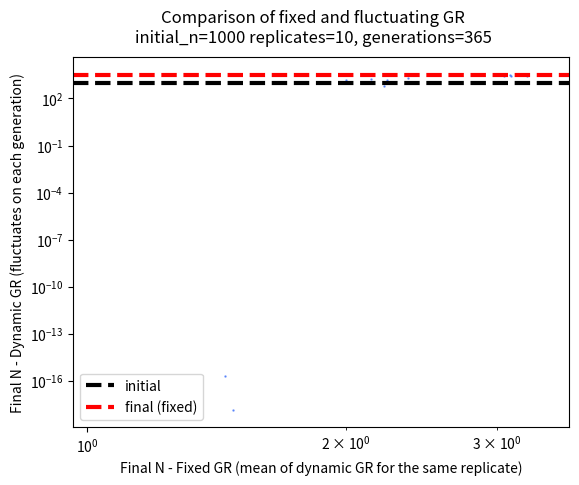

Reproduce this figure in Python. (Note: this script raises an exception after producing the figure.)
"""
pop_growth_modelling.py

Common functions used for population growth modelling.
"""
from typing import List
import matplotlib.pyplot as plt
import numpy as np
import pandas as pd
import seaborn as sns
from scipy import stats

USE_EXPERIMENTAL_PLUS_ONE = True
AVERAGE_EXPERIMENTAL_GR = 0.003  # old value = 0.271717555
AVERAGE_EXPERIMENTAL_GR_STD = 0.004 # old value = 0.335737853


if USE_EXPERIMENTAL_PLUS_ONE:
    SETTINGS = {
        'replicates': 10,
        'initial_n': 1000,
        'generations': 365,
        'growth_rate': AVERAGE_EXPERIMENTAL_GR,
        'growth_rate_std': AVERAGE_EXPERIMENTAL_GR_STD
    }
else:
    SETTINGS = {
        'replicates': 1000,
        'initial_n': 1000,
        'generations': 20,
        # 320520 cells after 20 generations
        'growth_rate': 320520**(1/20),
        # normalized based on experimental data: GR=0.3357, GR_SD = 0.2717
        'growth_rate_std': (320520**(1/20) / 0.3357) * 0.2717
    }


def main(replicates: int, initial_n: int, generations: int, growth_rate: float, growth_rate_std: float) -> None:
    # extract gaussian/uniform parameters from experimental input distribution
    gaussian_params = {
        'mi': growth_rate,
        'sigma': growth_rate_std,
    }
    uniform_params = {
        'lower': growth_rate - 3 * growth_rate_std,
        'upper': growth_rate + 3 * growth_rate_std,
    }
    # initialize containers for storing data during main loop
    colnames = ['fixed', 'gaussian_1', 'gaussian_2', 'gaussian_3']
    df = pd.DataFrame(columns=colnames)
    gaussdf_names = [[f'gauss_{i+1}_sigma',
                      f'N_{i+1}_sigma',
                      f'gauss_{i+1}_sigma_mult10',
                      f'N_{i+1}_sigma_mult10',
                      f'gauss_{i+1}_sigma_mult100',
                      f'N_{i + 1}_sigma_mult100']
                     for i in range(replicates)]
    gaussdf_names = [item for sublist in gaussdf_names for item in sublist]
    gauss_df = pd.DataFrame(columns=gaussdf_names)
    gaussians = []
    gauss_sd = []
    unif_means = []
    unif_sd = []
    # main loop
    for i in range(replicates):
        starting_sigma = gaussian_params['sigma']
        # fixed N (should be always the same)
        fixed_final_n = calculate_fixed_final_n(initial_n=initial_n, generations=generations, growth_rate=growth_rate)
        # Gaussian GR distribution
        gaussian_gr_sample_1 = get_gaussian_growth_rate_sample(**gaussian_params, generations=generations)
        gaussian_final_n_1 = calculate_random_final_n(initial_n=initial_n, gr_sample=gaussian_gr_sample_1)
        gaussian_params['sigma'] *= 10
        gaussian_gr_sample_2 = get_gaussian_growth_rate_sample(**gaussian_params, generations=generations)
        gaussian_final_n_2 = calculate_random_final_n(initial_n=initial_n, gr_sample=gaussian_gr_sample_2)
        gaussian_params['sigma'] *= 10
        gaussian_gr_sample_3 = get_gaussian_growth_rate_sample(**gaussian_params, generations=generations)
        gaussian_final_n_3 = calculate_random_final_n(initial_n=initial_n, gr_sample=gaussian_gr_sample_3)
        # Uniform GR distribution
        # uniform_gr_sample = get_uniform_growth_rate_sample(**uniform_params, generations=generations)
        # uniform_final_n = calculate_random_final_n(initial_n=initial_n, gr_sample=uniform_gr_sample)
        # Add values to containers
        s = pd.Series([fixed_final_n, gaussian_final_n_1, gaussian_final_n_2, gaussian_final_n_3], index=colnames)
        df.loc[len(df), :] = s
        gauss_df[f'gauss_{i+1}_sigma'] = gaussian_gr_sample_1
        gauss_df[f'N_{i+1}_sigma'] = calculate_random_final_n_vec(initial_n=initial_n,
                                                                  gr_sample=gaussian_gr_sample_1)
        gauss_df[f'gauss_{i+1}_sigma_mult10'] = gaussian_gr_sample_2
        gauss_df[f'N_{i+1}_sigma_mult10'] = calculate_random_final_n_vec(initial_n=initial_n,
                                                                        gr_sample=gaussian_gr_sample_2)
        gauss_df[f'gauss_{i+1}_sigma_mult100'] = gaussian_gr_sample_3
        gauss_df[f'N_{i+1}_sigma_mult100'] = calculate_random_final_n_vec(initial_n=initial_n,
                                                                         gr_sample=gaussian_gr_sample_3)
        # gauss_means.append(gaussian_gr_sample.mean())
        # gauss_sd.append(gaussian_gr_sample.std())
        # unif_means.append(uniform_gr_sample.mean())
        # unif_sd.append(uniform_gr_sample.std())
        gaussian_params['sigma'] = starting_sigma
    # plot data
    plot_results(df=df, initial_n=initial_n, replicates=replicates, generations=generations,
                 var=str(gaussian_params['sigma']))
    # print(len(df.loc[df.gaussian > fixed_final_n]))
    # print(len(df.loc[df.gaussian <= fixed_final_n]))
    # plot_histograms(gauss_means=gauss_means, gauss_sd=gauss_sd, name='gaussian')
    # plot_histograms(gauss_means=unif_means, gauss_sd=unif_sd, name='uniform')
    # t-tests
    # print("Student's t-test - Fixed vs Gaussian ->", stats.ttest_rel(df.fixed, df.gaussian))
    # print("Student's t-test - Fixed vs Uniform ->", stats.ttest_rel(df.fixed, df.uniform))
    # show plots
    gauss_df.index.name = f'sigma={gaussian_params["sigma"]}, initial_N={initial_n}'
    gauss_df.to_excel('Gaussian_GRs_mult.xlsx')
    plt.show()


def plot_results(df: pd.DataFrame, initial_n: int, replicates: int, generations: float, var: str) -> None:
    fig, ax = plt.subplots()
    ax.set_xscale('log')
    ax.set_yscale('log')
    pal = sns.color_palette('rainbow')
    gauss_color = pal[0]
    # unif_color = pal[-1]
    ax.scatter([3 for i in range(len(df))] + np.random.random(df.gaussian_1.shape) / 2, df.gaussian_1, color=gauss_color, alpha=0.7, s=0.5)
    ax.scatter([2 for i in range(len(df))] + np.random.random(df.gaussian_1.shape) / 2, df.gaussian_2, color=gauss_color, alpha=0.7, s=0.5)
    ax.scatter([1 for i in range(len(df))] + np.random.random(df.gaussian_1.shape) / 2, df.gaussian_3, color=gauss_color, alpha=0.7, s=0.5)
    # ax.scatter(df.fixed, df.uniform, color=unif_color, label='uniform', alpha=0.7)
    ax.axhline(initial_n, label='initial', linestyle='--', color='k', lw=3)
    ax.axhline(df.fixed[0], label='final (fixed)', linestyle='--', color='r', lw=3)
    # ax.scatter(initial_n, initial_n, color='white', edgecolor='black', marker='*', s=200, label='start', zorder=1)
    # plt.plot(plt.xlim(), plt.xlim(), linestyle='--', color='k', lw=3, scalex=False, scaley=False, zorder=0)
    ax.set_xlabel('Final N - Fixed GR (mean of dynamic GR for the same replicate)')
    ax.set_ylabel('Final N - Dynamic GR (fluctuates on each generation)')
    ax.legend()
    fig.suptitle(f'Comparison of fixed and fluctuating GR\n{initial_n=} {replicates=}, {generations=}')


def plot_histograms(gauss_means: List[float], gauss_sd: List[float], name: str) -> None:
    fig, ax = plt.subplots()
    ax.hist(gauss_means, label='Mean', color='blue', alpha=0.5)
    ax.axvline(np.mean(gauss_means), linestyle='--', color='blue', alpha=0.9)
    ax.hist(gauss_sd, label='SD', color='orange', alpha=0.5)
    ax.axvline(np.mean(gauss_sd), linestyle='--', color='orange', alpha=0.9)
    ax.legend()
    fig.suptitle(f'Histogram of {name} means and SD')


def get_gaussian_growth_rate_sample(mi: float, sigma: float, generations: int) -> np.array:
    return np.random.normal(loc=mi, scale=sigma, size=generations)


def get_uniform_growth_rate_sample(lower: float, upper: float, generations: int) -> np.array:
    return np.random.uniform(low=lower, high=upper, size=generations)


def calculate_random_final_n(initial_n: int, gr_sample) -> int:
    n = initial_n
    for gr in gr_sample:
        n = n + n * gr
    return n
    # return initial_n * gr_sample.cumprod()[-1]


def calculate_random_final_n_vec(initial_n: int, gr_sample) -> List[int]:
    n = initial_n
    ns = []
    for gr in gr_sample:
        n = n + n * gr
        ns.append(n)
    return ns
    # return initial_n * gr_sample.cumprod()[-1]


def calculate_fixed_final_n(initial_n: int, growth_rate: float, generations: int) -> float:
    n = initial_n
    for i in range(generations):
        n = n + n * growth_rate
    return n


if __name__ == '__main__':
    main(**SETTINGS)
